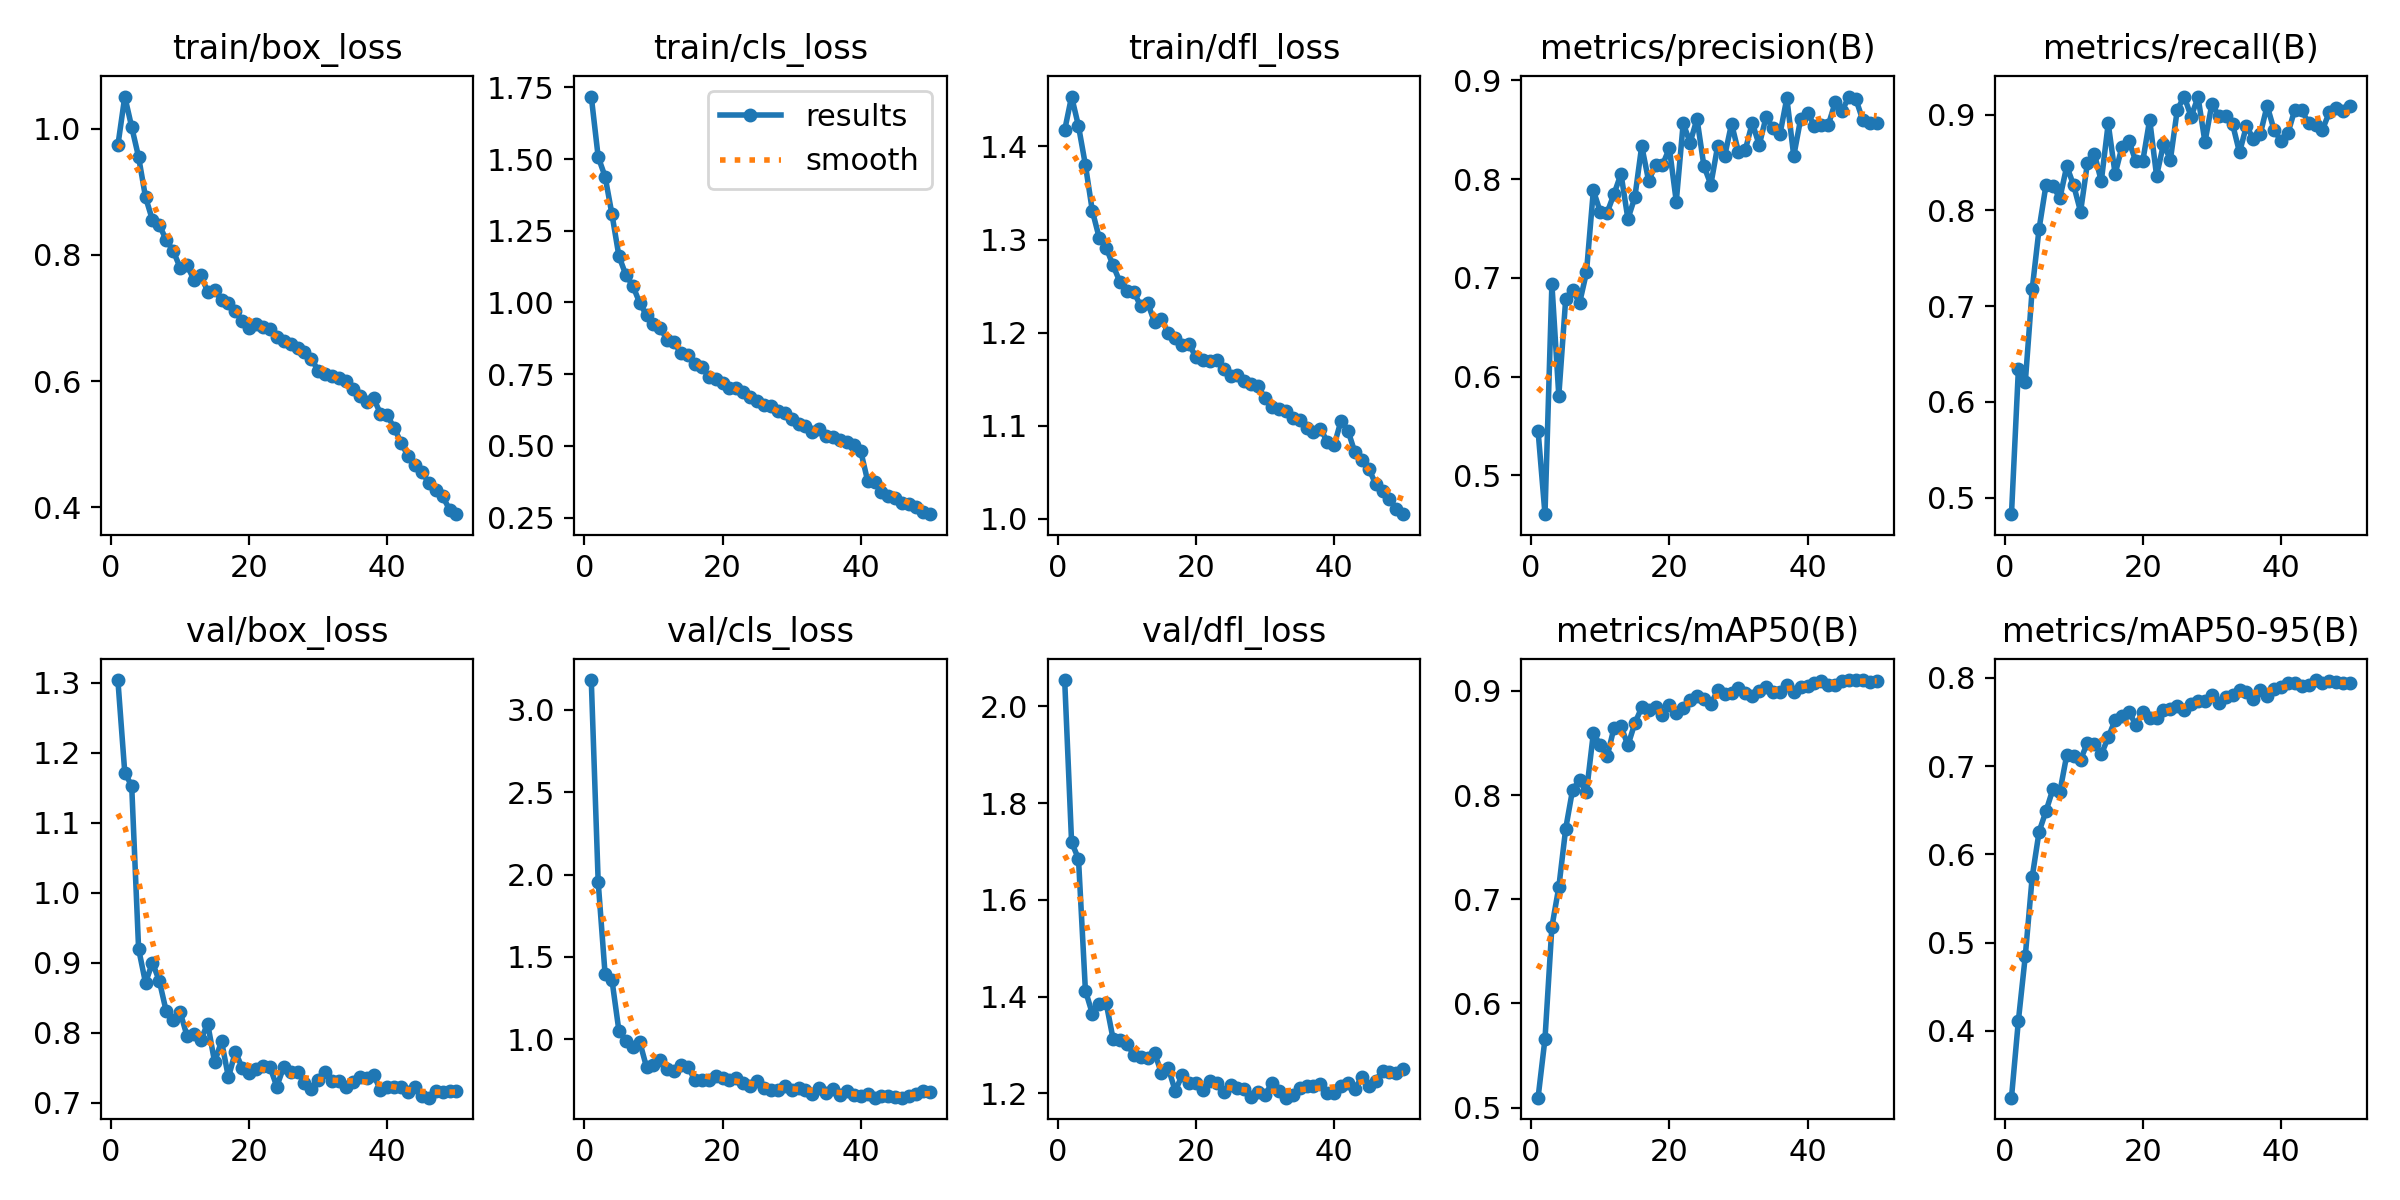

Data behind this chart, as committed beside it:
epoch, time, train/box_loss, train/cls_loss, train/dfl_loss, metrics/precision(B), metrics/recall(B), metrics/mAP50(B), metrics/mAP50-95(B), val/box_loss, val/cls_loss, val/dfl_loss, lr/pg0, lr/pg1, lr/pg2
1, 241.2, 0.9736, 1.718, 1.418, 0.545, 0.4827, 0.5095, 0.3243, 1.304, 3.181, 2.055, 0.0003689, 0.0003689, 0.0003689
2, 489, 1.051, 1.507, 1.454, 0.4606, 0.6339, 0.566, 0.4115, 1.172, 1.956, 1.719, 0.0007246, 0.0007246, 0.0007246
3, 736.4, 1.003, 1.439, 1.422, 0.6937, 0.6206, 0.6735, 0.4848, 1.153, 1.395, 1.685, 0.001066, 0.001066, 0.001066
4, 983.2, 0.9551, 1.307, 1.38, 0.5806, 0.7178, 0.7115, 0.5744, 0.92, 1.358, 1.413, 0.001045, 0.001045, 0.001045
5, 1230, 0.8916, 1.162, 1.331, 0.6788, 0.781, 0.7679, 0.6257, 0.8715, 1.051, 1.365, 0.001023, 0.001023, 0.001023
6, 1477, 0.8554, 1.096, 1.302, 0.688, 0.8267, 0.8053, 0.649, 0.9003, 0.9921, 1.385, 0.001001, 0.001001, 0.001001
7, 1723, 0.8473, 1.059, 1.291, 0.6743, 0.8258, 0.8142, 0.674, 0.8741, 0.9538, 1.387, 0.000979, 0.000979, 0.000979
8, 1970, 0.8235, 0.9992, 1.272, 0.7054, 0.8126, 0.8027, 0.6706, 0.8307, 0.9857, 1.313, 0.000957, 0.000957, 0.000957
9, 2216, 0.8066, 0.9548, 1.254, 0.7884, 0.8462, 0.8594, 0.7125, 0.8184, 0.8309, 1.31, 0.000935, 0.000935, 0.000935
10, 2463, 0.78, 0.9256, 1.244, 0.7668, 0.8262, 0.848, 0.7118, 0.8301, 0.8419, 1.303, 0.000913, 0.000913, 0.000913
11, 2709, 0.7837, 0.9099, 1.244, 0.7661, 0.7987, 0.8371, 0.7071, 0.7958, 0.876, 1.28, 0.000891, 0.000891, 0.000891
12, 2955, 0.7606, 0.8686, 1.228, 0.7851, 0.8498, 0.8648, 0.7267, 0.7988, 0.8211, 1.276, 0.000869, 0.000869, 0.000869
13, 3201, 0.7676, 0.8608, 1.232, 0.8052, 0.8589, 0.8662, 0.7254, 0.7902, 0.8072, 1.274, 0.000847, 0.000847, 0.000847
14, 3447, 0.7418, 0.8222, 1.211, 0.7597, 0.8306, 0.8477, 0.7132, 0.8129, 0.8447, 1.284, 0.000825, 0.000825, 0.000825
15, 3694, 0.7446, 0.8176, 1.214, 0.7813, 0.8908, 0.8689, 0.7325, 0.7581, 0.8328, 1.243, 0.000803, 0.000803, 0.000803
16, 3940, 0.7281, 0.7841, 1.2, 0.8335, 0.838, 0.8841, 0.7521, 0.7881, 0.7512, 1.252, 0.000781, 0.000781, 0.000781
17, 4187, 0.723, 0.7756, 1.194, 0.7982, 0.8667, 0.8821, 0.7567, 0.7363, 0.7546, 1.205, 0.000759, 0.000759, 0.000759
18, 4433, 0.7116, 0.7405, 1.187, 0.8143, 0.8723, 0.8843, 0.7616, 0.7729, 0.7514, 1.238, 0.000737, 0.000737, 0.000737
19, 4680, 0.6944, 0.7325, 1.188, 0.8142, 0.8511, 0.8772, 0.7464, 0.7499, 0.7781, 1.221, 0.000715, 0.000715, 0.000715
20, 4926, 0.6837, 0.7203, 1.173, 0.8312, 0.8515, 0.8866, 0.7615, 0.7433, 0.7674, 1.221, 0.000693, 0.000693, 0.000693
21, 5173, 0.6906, 0.7013, 1.17, 0.7772, 0.8947, 0.8792, 0.754, 0.7483, 0.7532, 1.208, 0.000671, 0.000671, 0.000671
22, 5418, 0.6864, 0.703, 1.169, 0.8564, 0.8361, 0.8834, 0.7541, 0.7527, 0.763, 1.225, 0.000649, 0.000649, 0.000649
23, 5664, 0.6823, 0.6872, 1.17, 0.8369, 0.8693, 0.8916, 0.7637, 0.7514, 0.7319, 1.222, 0.000627, 0.000627, 0.000627
24, 5911, 0.67, 0.6712, 1.161, 0.8609, 0.8531, 0.8952, 0.7651, 0.7232, 0.7186, 1.204, 0.0006051, 0.0006051, 0.0006051
25, 6157, 0.6638, 0.6559, 1.153, 0.8132, 0.9054, 0.8926, 0.7679, 0.7513, 0.7496, 1.217, 0.0005831, 0.0005831, 0.0005831
26, 6404, 0.658, 0.6418, 1.155, 0.7944, 0.9189, 0.8876, 0.763, 0.7436, 0.7038, 1.21, 0.0005611, 0.0005611, 0.0005611
27, 6650, 0.6518, 0.6395, 1.148, 0.8338, 0.8979, 0.9005, 0.7706, 0.7437, 0.6948, 1.21, 0.0005391, 0.0005391, 0.0005391
28, 6897, 0.6456, 0.6201, 1.145, 0.823, 0.9184, 0.8969, 0.7742, 0.7288, 0.6933, 1.192, 0.0005171, 0.0005171, 0.0005171
29, 7143, 0.6357, 0.6136, 1.142, 0.8561, 0.8714, 0.8981, 0.7732, 0.7202, 0.7157, 1.202, 0.0004951, 0.0004951, 0.0004951
30, 7390, 0.616, 0.5921, 1.129, 0.8272, 0.9111, 0.9028, 0.7802, 0.7321, 0.6942, 1.197, 0.0004731, 0.0004731, 0.0004731
31, 7637, 0.6116, 0.5763, 1.119, 0.8298, 0.8987, 0.8975, 0.7709, 0.7444, 0.7072, 1.221, 0.0004511, 0.0004511, 0.0004511
32, 7882, 0.6073, 0.5706, 1.118, 0.8569, 0.8985, 0.8948, 0.7779, 0.7318, 0.6939, 1.205, 0.0004291, 0.0004291, 0.0004291
33, 8128, 0.6041, 0.55, 1.116, 0.8344, 0.89, 0.8995, 0.7807, 0.7308, 0.669, 1.191, 0.0004071, 0.0004071, 0.0004071
34, 8374, 0.5997, 0.5579, 1.108, 0.8628, 0.8606, 0.9035, 0.7856, 0.7232, 0.7031, 1.196, 0.0003851, 0.0003851, 0.0003851
35, 8621, 0.5871, 0.5354, 1.106, 0.8516, 0.8882, 0.8987, 0.7842, 0.7292, 0.6741, 1.211, 0.0003631, 0.0003631, 0.0003631
36, 8867, 0.5765, 0.5317, 1.098, 0.8451, 0.8747, 0.8985, 0.7764, 0.7369, 0.7006, 1.216, 0.0003411, 0.0003411, 0.0003411
37, 9113, 0.5669, 0.5196, 1.093, 0.8819, 0.8794, 0.9055, 0.7858, 0.7359, 0.6629, 1.216, 0.0003191, 0.0003191, 0.0003191
38, 9359, 0.5728, 0.5134, 1.097, 0.8233, 0.9094, 0.8993, 0.7797, 0.7404, 0.6832, 1.219, 0.0002971, 0.0002971, 0.0002971
39, 9605, 0.5484, 0.5013, 1.083, 0.861, 0.884, 0.9042, 0.7877, 0.718, 0.6602, 1.201, 0.0002751, 0.0002751, 0.0002751
40, 9851, 0.5455, 0.4812, 1.079, 0.8674, 0.8725, 0.9045, 0.7899, 0.7223, 0.6573, 1.201, 0.0002531, 0.0002531, 0.0002531
41, 10098, 0.5252, 0.3773, 1.105, 0.8538, 0.8804, 0.9078, 0.7944, 0.7224, 0.6693, 1.216, 0.0002311, 0.0002311, 0.0002311
42, 10344, 0.502, 0.3727, 1.094, 0.8549, 0.9052, 0.9099, 0.7943, 0.7222, 0.6456, 1.222, 0.0002091, 0.0002091, 0.0002091
43, 10590, 0.4809, 0.3396, 1.071, 0.8547, 0.9047, 0.906, 0.7904, 0.7152, 0.6574, 1.21, 0.0001871, 0.0001871, 0.0001871
44, 10835, 0.4669, 0.325, 1.063, 0.8777, 0.8912, 0.9053, 0.7919, 0.7226, 0.656, 1.233, 0.0001651, 0.0001651, 0.0001651
45, 11081, 0.4558, 0.3179, 1.054, 0.8693, 0.889, 0.9097, 0.7974, 0.7095, 0.6508, 1.216, 0.0001431, 0.0001431, 0.0001431
46, 11328, 0.4385, 0.3016, 1.037, 0.8835, 0.8843, 0.9101, 0.7942, 0.7073, 0.6462, 1.226, 0.0001211, 0.0001211, 0.0001211
47, 11573, 0.4266, 0.2956, 1.03, 0.8807, 0.9025, 0.9104, 0.7968, 0.7171, 0.6559, 1.246, 9.91012e-05, 9.91012e-05, 9.91012e-05
48, 11818, 0.4173, 0.2853, 1.021, 0.8595, 0.9065, 0.9103, 0.7957, 0.7161, 0.6666, 1.244, 7.71034e-05, 7.71034e-05, 7.71034e-05
49, 12063, 0.3962, 0.2698, 1.01, 0.8563, 0.9038, 0.9086, 0.7937, 0.7164, 0.6857, 1.242, 5.51056e-05, 5.51056e-05, 5.51056e-05
50, 12308, 0.389, 0.2618, 1.005, 0.8571, 0.909, 0.9098, 0.7943, 0.7162, 0.6805, 1.25, 3.31078e-05, 3.31078e-05, 3.31078e-05
